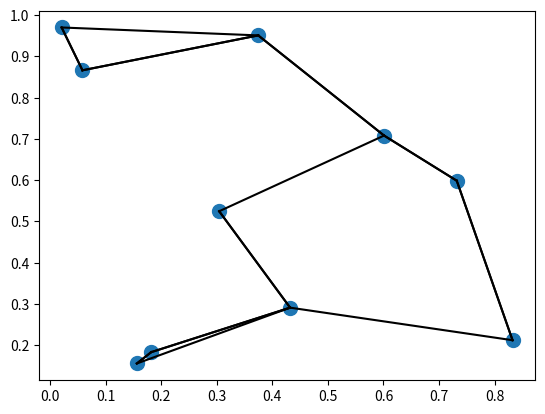

Here is the Python script that generated this plot:
import numpy as np
import matplotlib.pyplot as plt

rand = np.random.RandomState(42)
X = rand.rand(10, 2)
# plt.scatter(X[:, 0], X[:, 1], s=100)

# for each pair of points, compute differences in their coordinates
dist_sq = np.sum((X[:, np.newaxis, :] - X[np.newaxis, :, :]) ** 2, axis=-1)
# print(dist_sq.shape)
dist_sq.diagonal()
nearest = np.argsort(dist_sq, axis=1)
K = 2
nearest_partition = np.argpartition(dist_sq, K + 1, axis=1)
plt.scatter(X[:, 0], X[:, 1], s=100)

# draw lines from each point to its two nearest neighbors
for i in range(X.shape[0]):
    for j in nearest_partition[i, :K + 1]:
        # plot a line from X[i] to X[j]
        # use some zip magic to make it happen:
        plt.plot(*zip(X[j], X[i]), color='black')
plt.show()
